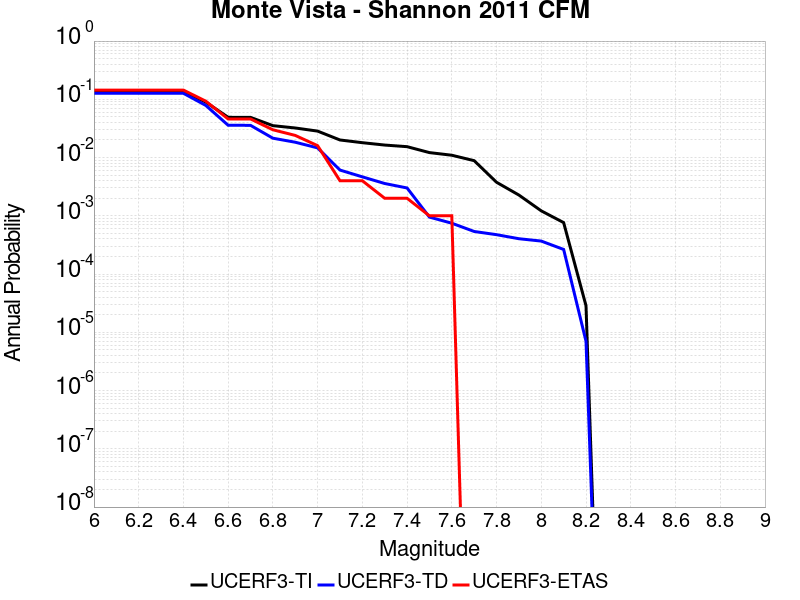

Data behind this chart, as committed beside it:
Magnitude, UCERF3-TI Prob, UCERF3-TD Prob, UCERF3-ETAS Prob
6.0, 0.1355, 0.1269, 0.144
6.1, 0.1355, 0.1269, 0.144
6.2, 0.1355, 0.1269, 0.144
6.3, 0.1355, 0.1269, 0.144
6.4, 0.1355, 0.1269, 0.144
6.5, 0.0896, 0.07858, 0.093
6.6, 0.04911, 0.03585, 0.046
6.7, 0.049, 0.03576, 0.046
6.8, 0.0353, 0.0215, 0.03
6.9, 0.0322, 0.01833, 0.024
7.0, 0.02845, 0.01466, 0.016
7.1, 0.02004, 0.0061, 0.004
7.2, 0.018, 0.004664, 0.004
7.3, 0.0164, 0.003585, 0.002
7.4, 0.01538, 0.003006, 0.002
7.5, 0.01217, 9.501958E-4, 0.001
7.6, 0.01096, 7.4635894E-4, 0.001
7.7, 0.008843, 5.3845235E-4, 0.0
7.8, 0.003766, 4.7441252E-4, 0.0
7.9, 0.002272, 4.043209E-4, 0.0
8.0, 0.001216, 3.6833162E-4, 0.0
8.1, 7.6477346E-4, 2.6465612E-4, 0.0
8.2, 2.8662205E-5, 7.010188E-6, 0.0
